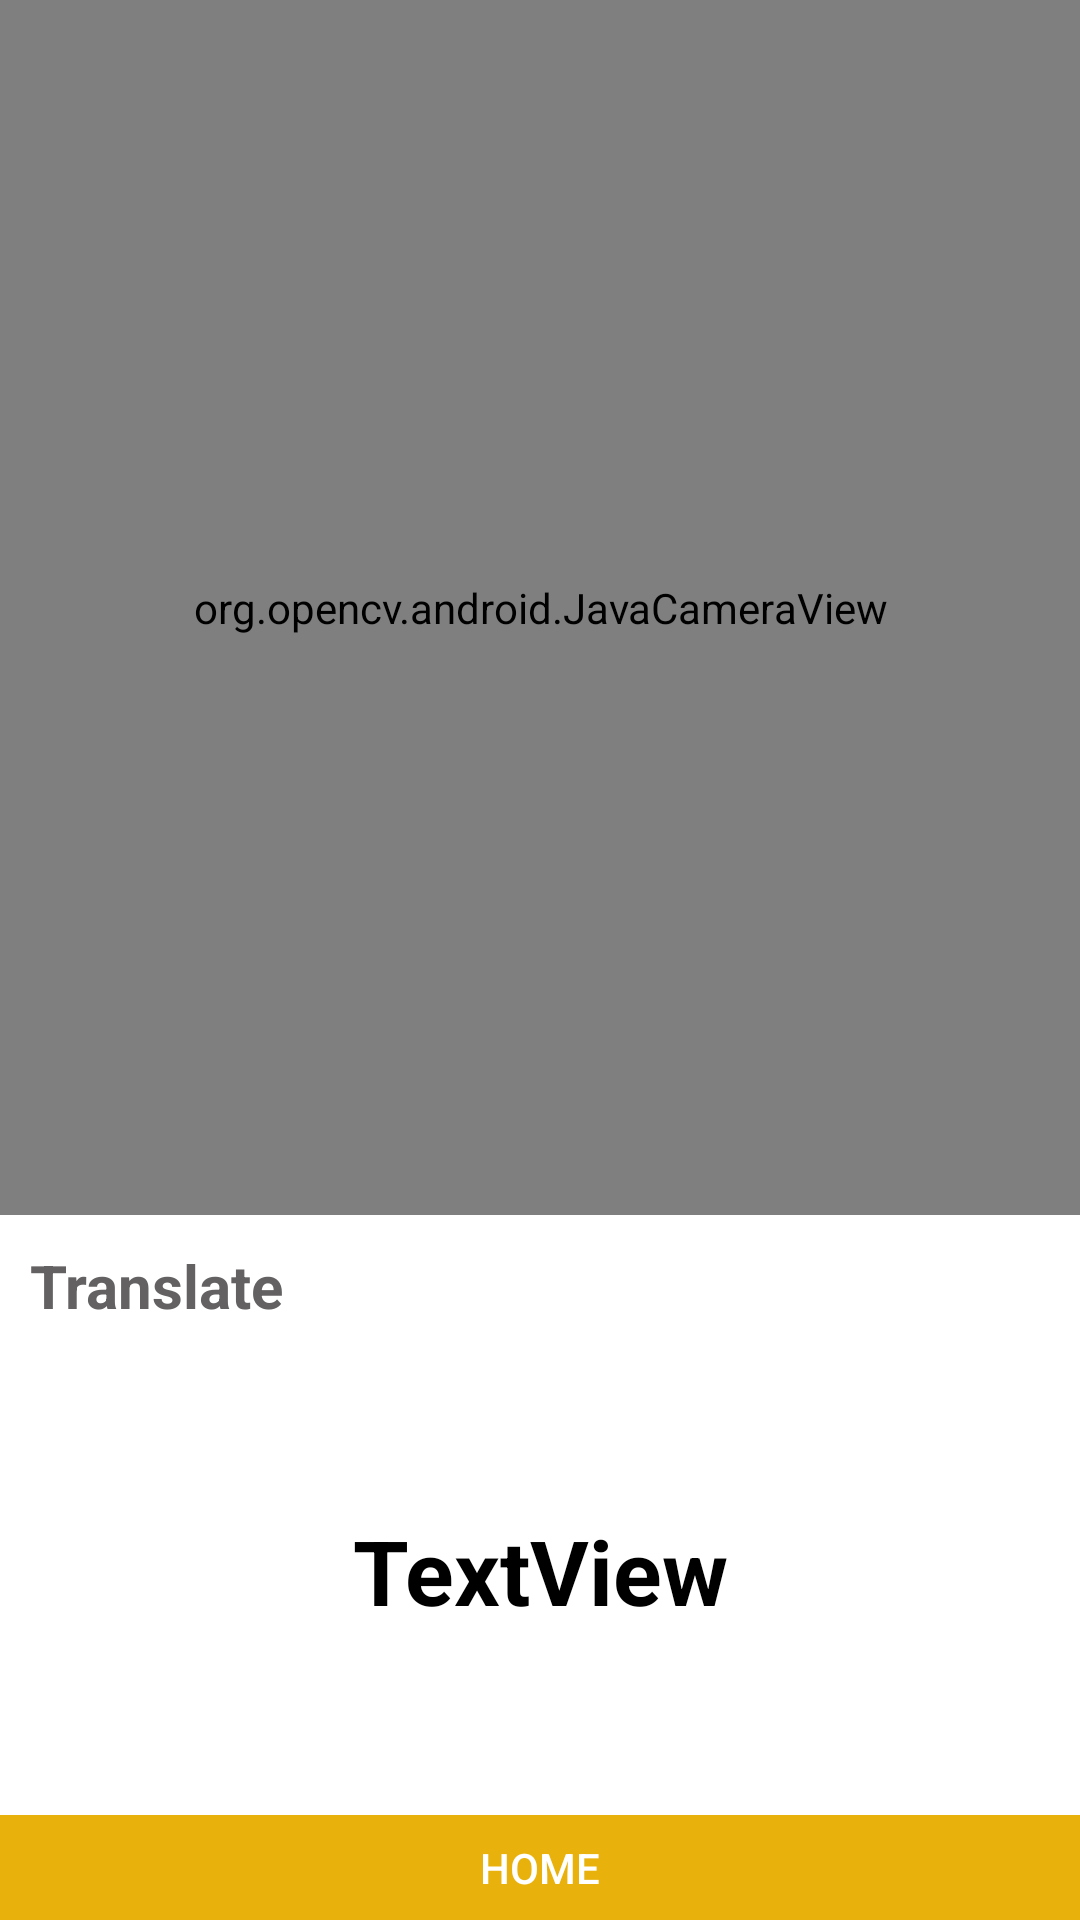

Android layout source for this screen:
<!-- AndroidManifest.xml: application theme Theme.DeafInterepter -->
<!-- res/layout/activity_translate.xml -->
<?xml version="1.0" encoding="utf-8"?>
<androidx.constraintlayout.widget.ConstraintLayout xmlns:android="http://schemas.android.com/apk/res/android"
    xmlns:app="http://schemas.android.com/apk/res-auto"
    xmlns:tools="http://schemas.android.com/tools"
    android:layout_width="match_parent"
    android:layout_height="match_parent"
    tools:context=".ui.TranslateActivity">

    <LinearLayout
        android:id="@+id/linearLayout6"
        android:layout_width="match_parent"
        android:layout_height="0dp"
        android:orientation="vertical"
        app:layout_constraintBottom_toBottomOf="parent"
        app:layout_constraintEnd_toEndOf="parent"
        app:layout_constraintStart_toStartOf="parent">

        <Button
            android:id="@+id/button2"
            android:layout_width="match_parent"
            android:layout_height="35dp"
            android:background="#E8B10C"
            android:onClick="gotoHome"
            android:text="Home"
            android:textColor="@color/white" />
    </LinearLayout>

    <LinearLayout
        android:id="@+id/linearLayout2"
        android:layout_width="match_parent"
        android:layout_height="200dp"
        android:orientation="vertical"
        app:layout_constraintBottom_toTopOf="@+id/linearLayout6"
        app:layout_constraintEnd_toEndOf="parent"
        app:layout_constraintStart_toStartOf="parent"
        app:layout_constraintTop_toBottomOf="@+id/linearLayout7">

        <TextView
            android:id="@+id/textView3"
            android:layout_width="match_parent"
            android:layout_height="wrap_content"
            android:paddingStart="10dp"
            android:paddingTop="10dp"
            android:text="Translate"
            android:textColor="#636161"
            android:textSize="20dp"
            android:textStyle="bold" />

        <TextView
            android:id="@+id/classitext"
            android:layout_width="match_parent"
            android:layout_height="wrap_content"
            android:layout_weight="1"
            android:gravity="center"
            android:text="TextView"
            android:textColor="@color/black"
            android:textSize="30dp"
            android:textStyle="bold" />
    </LinearLayout>

    <LinearLayout
        android:id="@+id/linearLayout7"
        android:layout_width="match_parent"
        android:layout_height="0dp"
        android:orientation="vertical"
        app:layout_constraintBottom_toTopOf="@+id/linearLayout2"
        app:layout_constraintEnd_toEndOf="parent"
        app:layout_constraintStart_toStartOf="parent"
        app:layout_constraintTop_toTopOf="parent">

        <org.opencv.android.JavaCameraView
            android:id="@+id/camera_id"
            android:layout_width="match_parent"
            android:layout_height="match_parent"
            android:layout_weight="1" />


    </LinearLayout>

</androidx.constraintlayout.widget.ConstraintLayout>
<!-- resources referenced by this layout -->
<resources>
  <style name="Theme.DeafInterepter" parent="Theme.MaterialComponents.DayNight.NoActionBar">
          
          <item name="colorPrimary">#FFA91D</item>
          <item name="colorPrimaryVariant">#F8A41D</item>
          <item name="colorOnPrimary">@color/white</item>
          
          <item name="colorSecondary">@color/teal_200</item>
          <item name="colorSecondaryVariant">@color/teal_700</item>
          <item name="colorOnSecondary">@color/black</item>
          
          <item name="android:statusBarColor" tools:targetApi="l">?attr/colorPrimaryVariant</item>
          
      </style>
  <!-- not gathered from this repository: default colours our renderer supplied (Android Studio template values) -->
  <color name="teal_200">#FF03DAC5</color>
  <color name="teal_700">#FF018786</color>
  <color name="black">#FF000000</color>
  <color name="white">#FFFFFFFF</color>
</resources>
